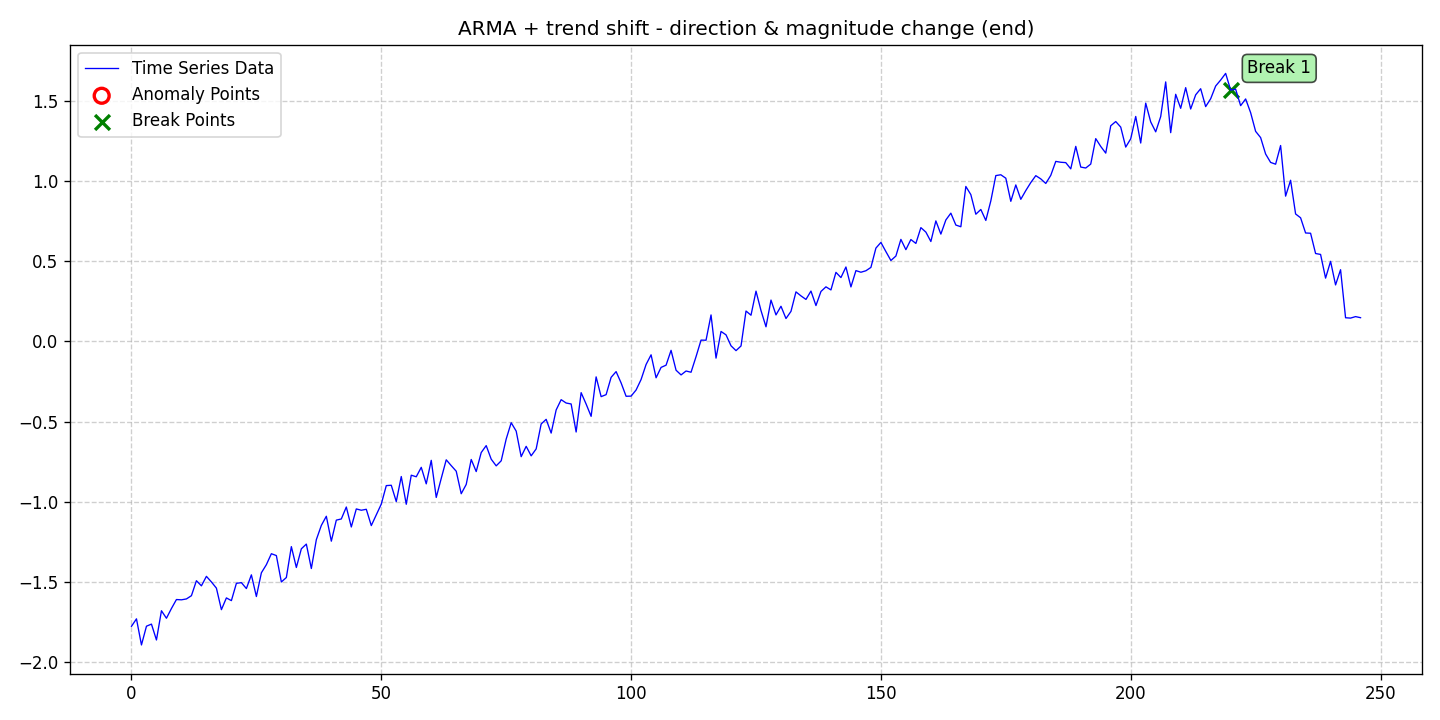

The table this chart was drawn from, first rows:
date, data, stationary, det_lin_up, det_lin_down, det_quad, det_cubic, det_exp, det_damped, stoc_trend, volatility, single_seas, multiple_seas, point_anom_single, point_anom_multi, collect_anom, context_anom, mean_shift, var_shift, trend_shift, point_anom_count, point_anom_location, point_anom_point, collect_anom_count
2020-01-01, -1.777, 0, 0, 0, 0, 0, 0, 0, 0, 0, 0, 0, 0, 0, 0, 0, 0, 0, 1, 0, none, , 0
2020-01-02, -1.73, 0, 0, 0, 0, 0, 0, 0, 0, 0, 0, 0, 0, 0, 0, 0, 0, 0, 1, 0, none, , 0
2020-01-03, -1.893, 0, 0, 0, 0, 0, 0, 0, 0, 0, 0, 0, 0, 0, 0, 0, 0, 0, 1, 0, none, , 0
2020-01-04, -1.776, 0, 0, 0, 0, 0, 0, 0, 0, 0, 0, 0, 0, 0, 0, 0, 0, 0, 1, 0, none, , 0
2020-01-05, -1.763, 0, 0, 0, 0, 0, 0, 0, 0, 0, 0, 0, 0, 0, 0, 0, 0, 0, 1, 0, none, , 0
2020-01-06, -1.862, 0, 0, 0, 0, 0, 0, 0, 0, 0, 0, 0, 0, 0, 0, 0, 0, 0, 1, 0, none, , 0
2020-01-07, -1.68, 0, 0, 0, 0, 0, 0, 0, 0, 0, 0, 0, 0, 0, 0, 0, 0, 0, 1, 0, none, , 0
2020-01-08, -1.726, 0, 0, 0, 0, 0, 0, 0, 0, 0, 0, 0, 0, 0, 0, 0, 0, 0, 1, 0, none, , 0
2020-01-09, -1.666, 0, 0, 0, 0, 0, 0, 0, 0, 0, 0, 0, 0, 0, 0, 0, 0, 0, 1, 0, none, , 0
2020-01-10, -1.61, 0, 0, 0, 0, 0, 0, 0, 0, 0, 0, 0, 0, 0, 0, 0, 0, 0, 1, 0, none, , 0
2020-01-11, -1.611, 0, 0, 0, 0, 0, 0, 0, 0, 0, 0, 0, 0, 0, 0, 0, 0, 0, 1, 0, none, , 0
2020-01-12, -1.606, 0, 0, 0, 0, 0, 0, 0, 0, 0, 0, 0, 0, 0, 0, 0, 0, 0, 1, 0, none, , 0
2020-01-13, -1.586, 0, 0, 0, 0, 0, 0, 0, 0, 0, 0, 0, 0, 0, 0, 0, 0, 0, 1, 0, none, , 0
2020-01-14, -1.492, 0, 0, 0, 0, 0, 0, 0, 0, 0, 0, 0, 0, 0, 0, 0, 0, 0, 1, 0, none, , 0
2020-01-15, -1.524, 0, 0, 0, 0, 0, 0, 0, 0, 0, 0, 0, 0, 0, 0, 0, 0, 0, 1, 0, none, , 0
2020-01-16, -1.465, 0, 0, 0, 0, 0, 0, 0, 0, 0, 0, 0, 0, 0, 0, 0, 0, 0, 1, 0, none, , 0
2020-01-17, -1.5, 0, 0, 0, 0, 0, 0, 0, 0, 0, 0, 0, 0, 0, 0, 0, 0, 0, 1, 0, none, , 0
2020-01-18, -1.539, 0, 0, 0, 0, 0, 0, 0, 0, 0, 0, 0, 0, 0, 0, 0, 0, 0, 1, 0, none, , 0
2020-01-19, -1.673, 0, 0, 0, 0, 0, 0, 0, 0, 0, 0, 0, 0, 0, 0, 0, 0, 0, 1, 0, none, , 0
2020-01-20, -1.6, 0, 0, 0, 0, 0, 0, 0, 0, 0, 0, 0, 0, 0, 0, 0, 0, 0, 1, 0, none, , 0
2020-01-21, -1.616, 0, 0, 0, 0, 0, 0, 0, 0, 0, 0, 0, 0, 0, 0, 0, 0, 0, 1, 0, none, , 0
2020-01-22, -1.509, 0, 0, 0, 0, 0, 0, 0, 0, 0, 0, 0, 0, 0, 0, 0, 0, 0, 1, 0, none, , 0
2020-01-23, -1.504, 0, 0, 0, 0, 0, 0, 0, 0, 0, 0, 0, 0, 0, 0, 0, 0, 0, 1, 0, none, , 0
2020-01-24, -1.541, 0, 0, 0, 0, 0, 0, 0, 0, 0, 0, 0, 0, 0, 0, 0, 0, 0, 1, 0, none, , 0
2020-01-25, -1.456, 0, 0, 0, 0, 0, 0, 0, 0, 0, 0, 0, 0, 0, 0, 0, 0, 0, 1, 0, none, , 0
2020-01-26, -1.591, 0, 0, 0, 0, 0, 0, 0, 0, 0, 0, 0, 0, 0, 0, 0, 0, 0, 1, 0, none, , 0
2020-01-27, -1.443, 0, 0, 0, 0, 0, 0, 0, 0, 0, 0, 0, 0, 0, 0, 0, 0, 0, 1, 0, none, , 0
2020-01-28, -1.392, 0, 0, 0, 0, 0, 0, 0, 0, 0, 0, 0, 0, 0, 0, 0, 0, 0, 1, 0, none, , 0
2020-01-29, -1.324, 0, 0, 0, 0, 0, 0, 0, 0, 0, 0, 0, 0, 0, 0, 0, 0, 0, 1, 0, none, , 0
2020-01-30, -1.336, 0, 0, 0, 0, 0, 0, 0, 0, 0, 0, 0, 0, 0, 0, 0, 0, 0, 1, 0, none, , 0
2020-01-31, -1.5, 0, 0, 0, 0, 0, 0, 0, 0, 0, 0, 0, 0, 0, 0, 0, 0, 0, 1, 0, none, , 0
2020-02-01, -1.472, 0, 0, 0, 0, 0, 0, 0, 0, 0, 0, 0, 0, 0, 0, 0, 0, 0, 1, 0, none, , 0
2020-02-02, -1.28, 0, 0, 0, 0, 0, 0, 0, 0, 0, 0, 0, 0, 0, 0, 0, 0, 0, 1, 0, none, , 0
2020-02-03, -1.41, 0, 0, 0, 0, 0, 0, 0, 0, 0, 0, 0, 0, 0, 0, 0, 0, 0, 1, 0, none, , 0
2020-02-04, -1.293, 0, 0, 0, 0, 0, 0, 0, 0, 0, 0, 0, 0, 0, 0, 0, 0, 0, 1, 0, none, , 0
2020-02-05, -1.264, 0, 0, 0, 0, 0, 0, 0, 0, 0, 0, 0, 0, 0, 0, 0, 0, 0, 1, 0, none, , 0
2020-02-06, -1.416, 0, 0, 0, 0, 0, 0, 0, 0, 0, 0, 0, 0, 0, 0, 0, 0, 0, 1, 0, none, , 0
2020-02-07, -1.236, 0, 0, 0, 0, 0, 0, 0, 0, 0, 0, 0, 0, 0, 0, 0, 0, 0, 1, 0, none, , 0
2020-02-08, -1.147, 0, 0, 0, 0, 0, 0, 0, 0, 0, 0, 0, 0, 0, 0, 0, 0, 0, 1, 0, none, , 0
2020-02-09, -1.09, 0, 0, 0, 0, 0, 0, 0, 0, 0, 0, 0, 0, 0, 0, 0, 0, 0, 1, 0, none, , 0
2020-02-10, -1.246, 0, 0, 0, 0, 0, 0, 0, 0, 0, 0, 0, 0, 0, 0, 0, 0, 0, 1, 0, none, , 0
2020-02-11, -1.114, 0, 0, 0, 0, 0, 0, 0, 0, 0, 0, 0, 0, 0, 0, 0, 0, 0, 1, 0, none, , 0
2020-02-12, -1.107, 0, 0, 0, 0, 0, 0, 0, 0, 0, 0, 0, 0, 0, 0, 0, 0, 0, 1, 0, none, , 0
2020-02-13, -1.033, 0, 0, 0, 0, 0, 0, 0, 0, 0, 0, 0, 0, 0, 0, 0, 0, 0, 1, 0, none, , 0
2020-02-14, -1.157, 0, 0, 0, 0, 0, 0, 0, 0, 0, 0, 0, 0, 0, 0, 0, 0, 0, 1, 0, none, , 0
2020-02-15, -1.045, 0, 0, 0, 0, 0, 0, 0, 0, 0, 0, 0, 0, 0, 0, 0, 0, 0, 1, 0, none, , 0
2020-02-16, -1.053, 0, 0, 0, 0, 0, 0, 0, 0, 0, 0, 0, 0, 0, 0, 0, 0, 0, 1, 0, none, , 0
2020-02-17, -1.047, 0, 0, 0, 0, 0, 0, 0, 0, 0, 0, 0, 0, 0, 0, 0, 0, 0, 1, 0, none, , 0
2020-02-18, -1.149, 0, 0, 0, 0, 0, 0, 0, 0, 0, 0, 0, 0, 0, 0, 0, 0, 0, 1, 0, none, , 0
2020-02-19, -1.081, 0, 0, 0, 0, 0, 0, 0, 0, 0, 0, 0, 0, 0, 0, 0, 0, 0, 1, 0, none, , 0
2020-02-20, -1.015, 0, 0, 0, 0, 0, 0, 0, 0, 0, 0, 0, 0, 0, 0, 0, 0, 0, 1, 0, none, , 0
2020-02-21, -0.8992, 0, 0, 0, 0, 0, 0, 0, 0, 0, 0, 0, 0, 0, 0, 0, 0, 0, 1, 0, none, , 0
2020-02-22, -0.897, 0, 0, 0, 0, 0, 0, 0, 0, 0, 0, 0, 0, 0, 0, 0, 0, 0, 1, 0, none, , 0
2020-02-23, -0.9987, 0, 0, 0, 0, 0, 0, 0, 0, 0, 0, 0, 0, 0, 0, 0, 0, 0, 1, 0, none, , 0
2020-02-24, -0.8426, 0, 0, 0, 0, 0, 0, 0, 0, 0, 0, 0, 0, 0, 0, 0, 0, 0, 1, 0, none, , 0
2020-02-25, -1.016, 0, 0, 0, 0, 0, 0, 0, 0, 0, 0, 0, 0, 0, 0, 0, 0, 0, 1, 0, none, , 0
2020-02-26, -0.8343, 0, 0, 0, 0, 0, 0, 0, 0, 0, 0, 0, 0, 0, 0, 0, 0, 0, 1, 0, none, , 0
2020-02-27, -0.8441, 0, 0, 0, 0, 0, 0, 0, 0, 0, 0, 0, 0, 0, 0, 0, 0, 0, 1, 0, none, , 0
2020-02-28, -0.7852, 0, 0, 0, 0, 0, 0, 0, 0, 0, 0, 0, 0, 0, 0, 0, 0, 0, 1, 0, none, , 0
2020-02-29, -0.8883, 0, 0, 0, 0, 0, 0, 0, 0, 0, 0, 0, 0, 0, 0, 0, 0, 0, 1, 0, none, , 0
... 187 more rows
